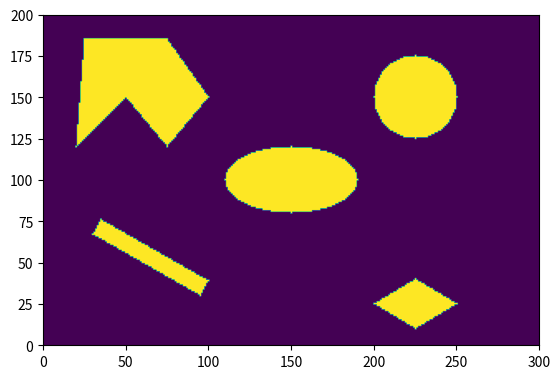

Python code for this plot:
import numpy as np
import math
import matplotlib.pyplot as plt

def cart2img(ix):
    return [ix[0], ix[1]]

def point_robot_obstacle_space(x, y):
    obstacle = False

    if ((x - math.ceil(225)) ** 2 + math.ceil(y - (150)) ** 2 - math.ceil(25) ** 2) <= 0:  # circle
        obstacle = True

    if ((x - math.ceil(150)) / math.ceil(40)) ** 2 + ((y - math.ceil(100)) / math.ceil(20)) ** 2 - 1 <= 0:  # ellipse
        obstacle = True

    if (5 * y + 3 * x - 725 >= 0) and (5 * y - 3 * x + 475 <= 0) and (5 * y + 3 * x - 875 <= 0) and (
            5 * y - 3 * x + 625 >= 0):  # rhomboid
        obstacle = True

    if (65 * y + 37 * x - 5465 >= 0) and (5 * y - 9 * x - 65 <= 0) and (65 * y + 37 * x - 6235 <= 0) and (
            5 * y - 9 * x + 705 >= 0):  # rectangle rotated 30 degrees
        obstacle = True

    # 6-Side Polygon has been split into 2 parts: right side and left side
    if (5 * y + 6 * x - 1050 >= 0) and (5 * y - 6 * x - 150 >= 0) and (5 * y + 7 * x - 1450 <= 0) and (
            5 * y - 7 * x - 400 <= 0):  # right side of polygon
        obstacle = True

    if (y - x - 100 >= 0) and (5 * y - 65 * x + 700 <= 0) and (y - 185 <= 0) and (
            5 * y - 7 * x - 400 >= 0):  # left side of polygon
        obstacle = True

    return obstacle

def obs():
    a = np.zeros((200,300),np.uint8)
    r = 0
    c = 1
    for i in range(0,299):
        for j in range(0,199):
            idx = cart2img([i,j])
            if point_robot_obstacle_space(idx[0],idx[1]) == True:
                a[j,i]=1
    # a= np.transpose(a)
    return np.asarray(a)

def main():
    a = obs()
    figure, ax = plt.subplots()
    plt.imshow(a)
    ax.set_ylim(bottom=0, top=200)
    ax.set_xlim(left=0, right=300)
    plt.show()


if __name__=="__main__":
    main()






